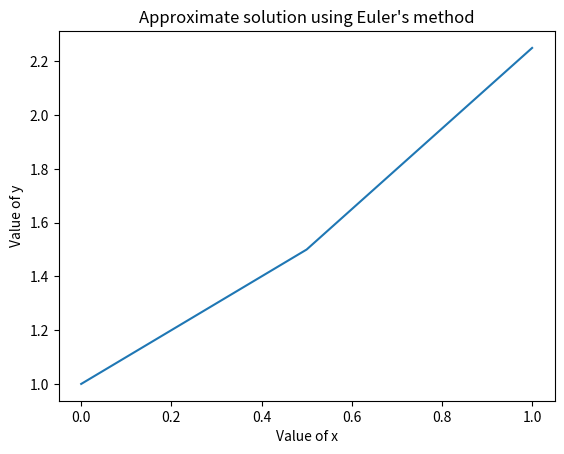

Write Python code to recreate this figure.
# -*- coding: utf-8 -*-
"""
Euler's method

"""

import numpy as np
import matplotlib.pyplot as plt


# Define basic data
x0=0
y0=1
xf=1
n=3
deltax=(xf-x0)/(n-1)

# Define x-values 
x=np.linspace(x0,xf,n)

# Initializing array for y-values
y=np.zeros([n])

# For loop for Euler's method
y[0]=y0
for i in range (1,n):
    y[i]=deltax*(y[i-1])+y[i-1]
    
# Printing the data   
for i in range(n):
    print(x[i],y[i])

# Plotting the solution
plt.plot(x,y) 
plt.xlabel("Value of x") 
plt.ylabel("Value of y") 
plt.title("Approximate solution using Euler's method")
plt.show()   